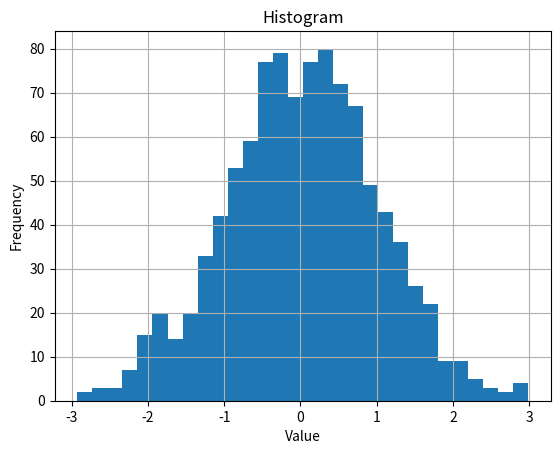

Here is the Python script that generated this plot:
import numpy as np
import matplotlib.pyplot as plt

data = np.random.randn(1000)

plt.hist(data, bins=30)
plt.title("Histogram")
plt.xlabel("Value")
plt.ylabel("Frequency")
plt.grid(True)
plt.show()
